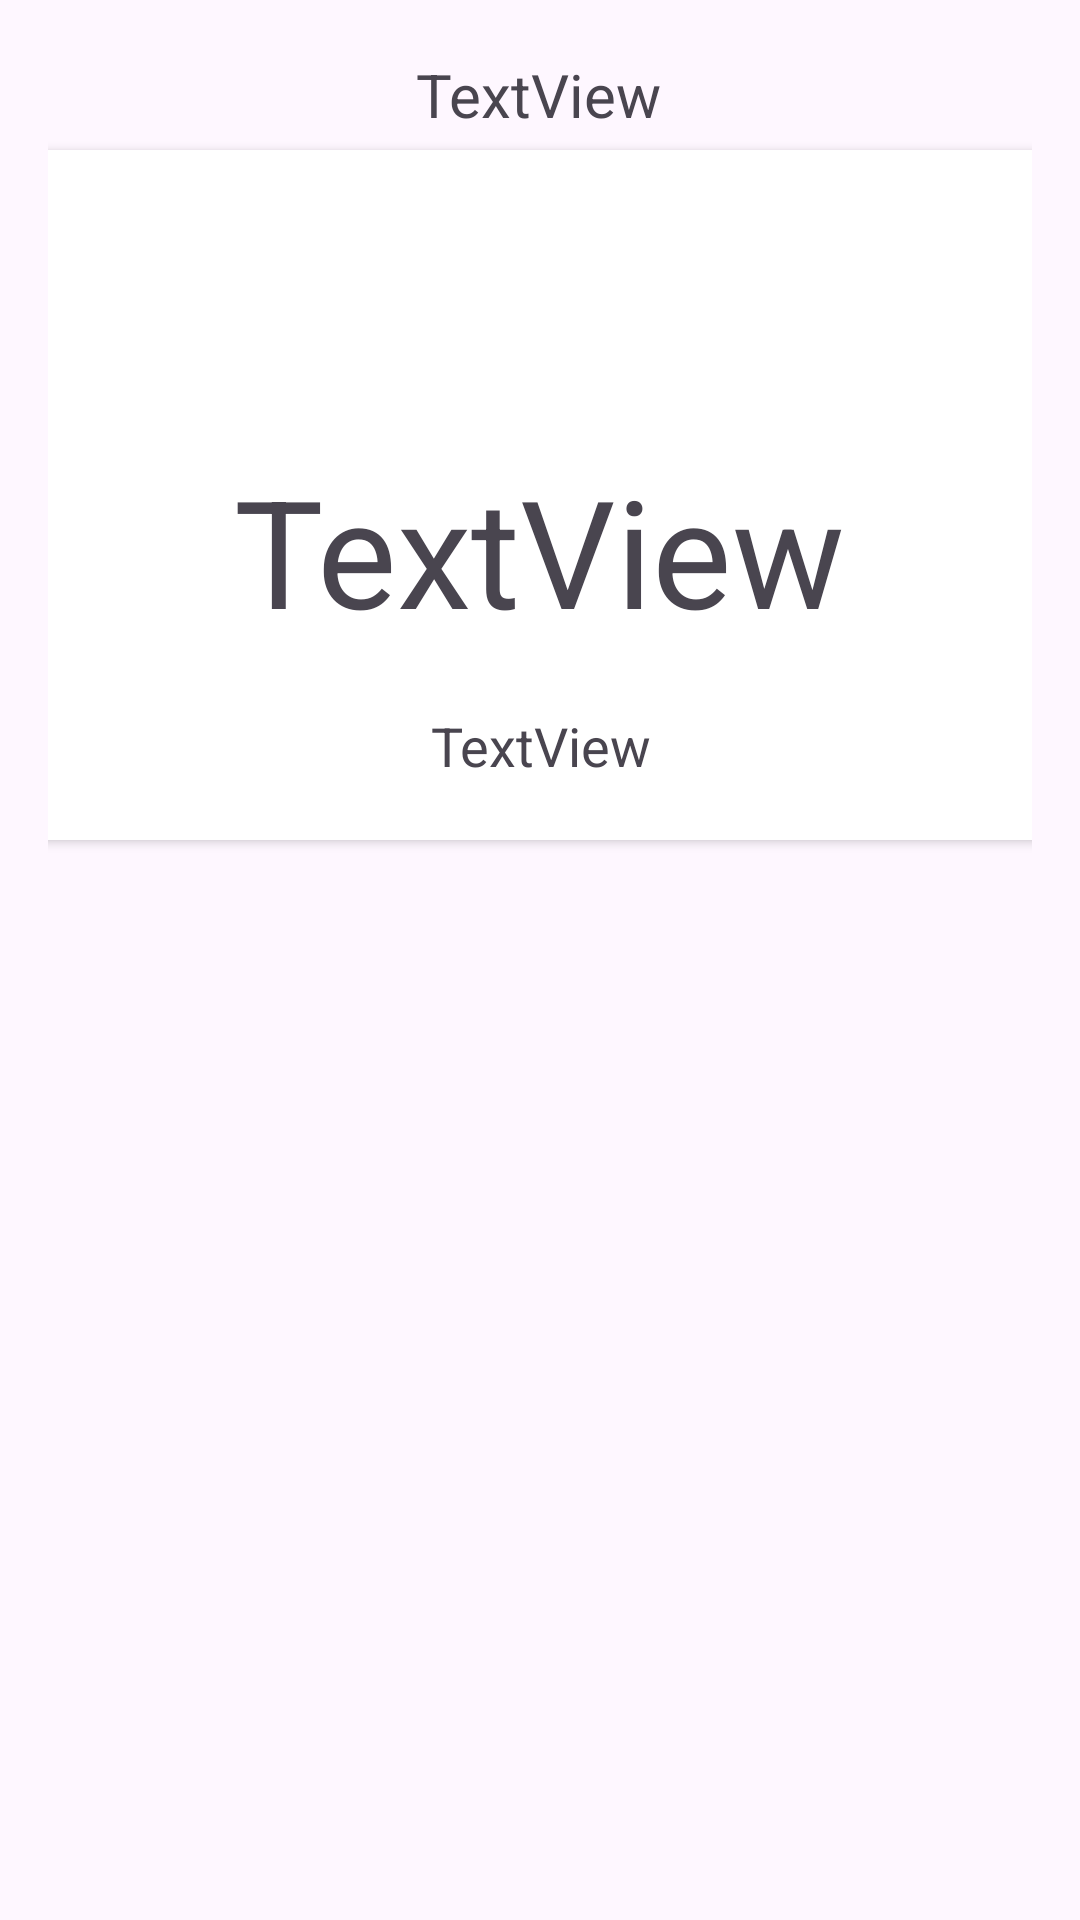

Android layout source for this screen:
<!-- AndroidManifest.xml: application theme Theme.SRS_6 -->
<!-- res/layout/activity_main.xml -->
<?xml version="1.0" encoding="utf-8"?>
<androidx.constraintlayout.widget.ConstraintLayout
    xmlns:android="http://schemas.android.com/apk/res/android"
    xmlns:app="http://schemas.android.com/apk/res-auto"
    xmlns:tools="http://schemas.android.com/tools"
    android:layout_width="match_parent"
    android:layout_height="match_parent"
    android:padding="16dp">

    <androidx.cardview.widget.CardView
        android:id="@+id/card_view"
        android:layout_width="377dp"
        android:layout_height="230dp"
        android:layout_gravity="center"
        android:layout_marginTop="5dp"
        app:cardCornerRadius="20dp"
        app:layout_constraintEnd_toEndOf="parent"
        app:layout_constraintStart_toStartOf="parent"
        app:layout_constraintTop_toBottomOf="@+id/city">

        <androidx.constraintlayout.widget.ConstraintLayout
            android:layout_width="match_parent"
            android:layout_height="match_parent">

            <TextView
                android:id="@+id/temp"
                android:layout_width="wrap_content"
                android:layout_height="wrap_content"
                android:text="TextView"
                android:textSize="50dp"
                app:layout_constraintBottom_toBottomOf="parent"
                app:layout_constraintEnd_toEndOf="parent"
                app:layout_constraintHorizontal_bias="0.497"
                app:layout_constraintStart_toStartOf="parent"
                app:layout_constraintTop_toTopOf="parent"
                app:layout_constraintVertical_bias="0.613" />

            <TextView
                android:id="@+id/condition"
                android:layout_width="wrap_content"
                android:layout_height="wrap_content"
                android:text="TextView"
                android:textSize="18dp"
                app:layout_constraintBottom_toBottomOf="parent"
                app:layout_constraintEnd_toEndOf="parent"
                app:layout_constraintStart_toStartOf="parent"
                app:layout_constraintTop_toBottomOf="@+id/temp" />

            <ImageView
                android:id="@+id/icon"
                android:layout_width="90dp"
                android:layout_height="90dp"
                app:layout_constraintBottom_toTopOf="@+id/temp"
                app:layout_constraintEnd_toEndOf="parent"
                app:layout_constraintStart_toStartOf="parent"
                app:layout_constraintTop_toTopOf="parent"
                tools:srcCompat="@tools:sample/avatars" />
        </androidx.constraintlayout.widget.ConstraintLayout>
    </androidx.cardview.widget.CardView>

    <androidx.recyclerview.widget.RecyclerView
        android:id="@+id/list"
        android:layout_width="0dp"
        android:layout_height="0dp"

        android:layout_marginTop="5dp"
        app:layoutManager="androidx.recyclerview.widget.LinearLayoutManager"
        app:layout_constraintBottom_toBottomOf="parent"
        app:layout_constraintLeft_toLeftOf="parent"
        app:layout_constraintRight_toRightOf="parent"
        app:layout_constraintTop_toBottomOf="@+id/card_view" />

    <TextView
        android:id="@+id/city"
        android:layout_width="wrap_content"
        android:layout_height="wrap_content"
        android:layout_marginTop="2dp"
        android:text="TextView"
        android:textSize="20dp"
        app:layout_constraintEnd_toEndOf="parent"
        app:layout_constraintHorizontal_bias="0.498"
        app:layout_constraintStart_toStartOf="parent"
        app:layout_constraintTop_toTopOf="parent" />

</androidx.constraintlayout.widget.ConstraintLayout>
<!-- resources referenced by this layout -->
<resources>
  <style name="Theme.SRS_6" parent="Base.Theme.SRS_6" />
  <style name="Base.Theme.SRS_6" parent="Theme.Material3.DayNight.NoActionBar">
          
          
      </style>
</resources>
